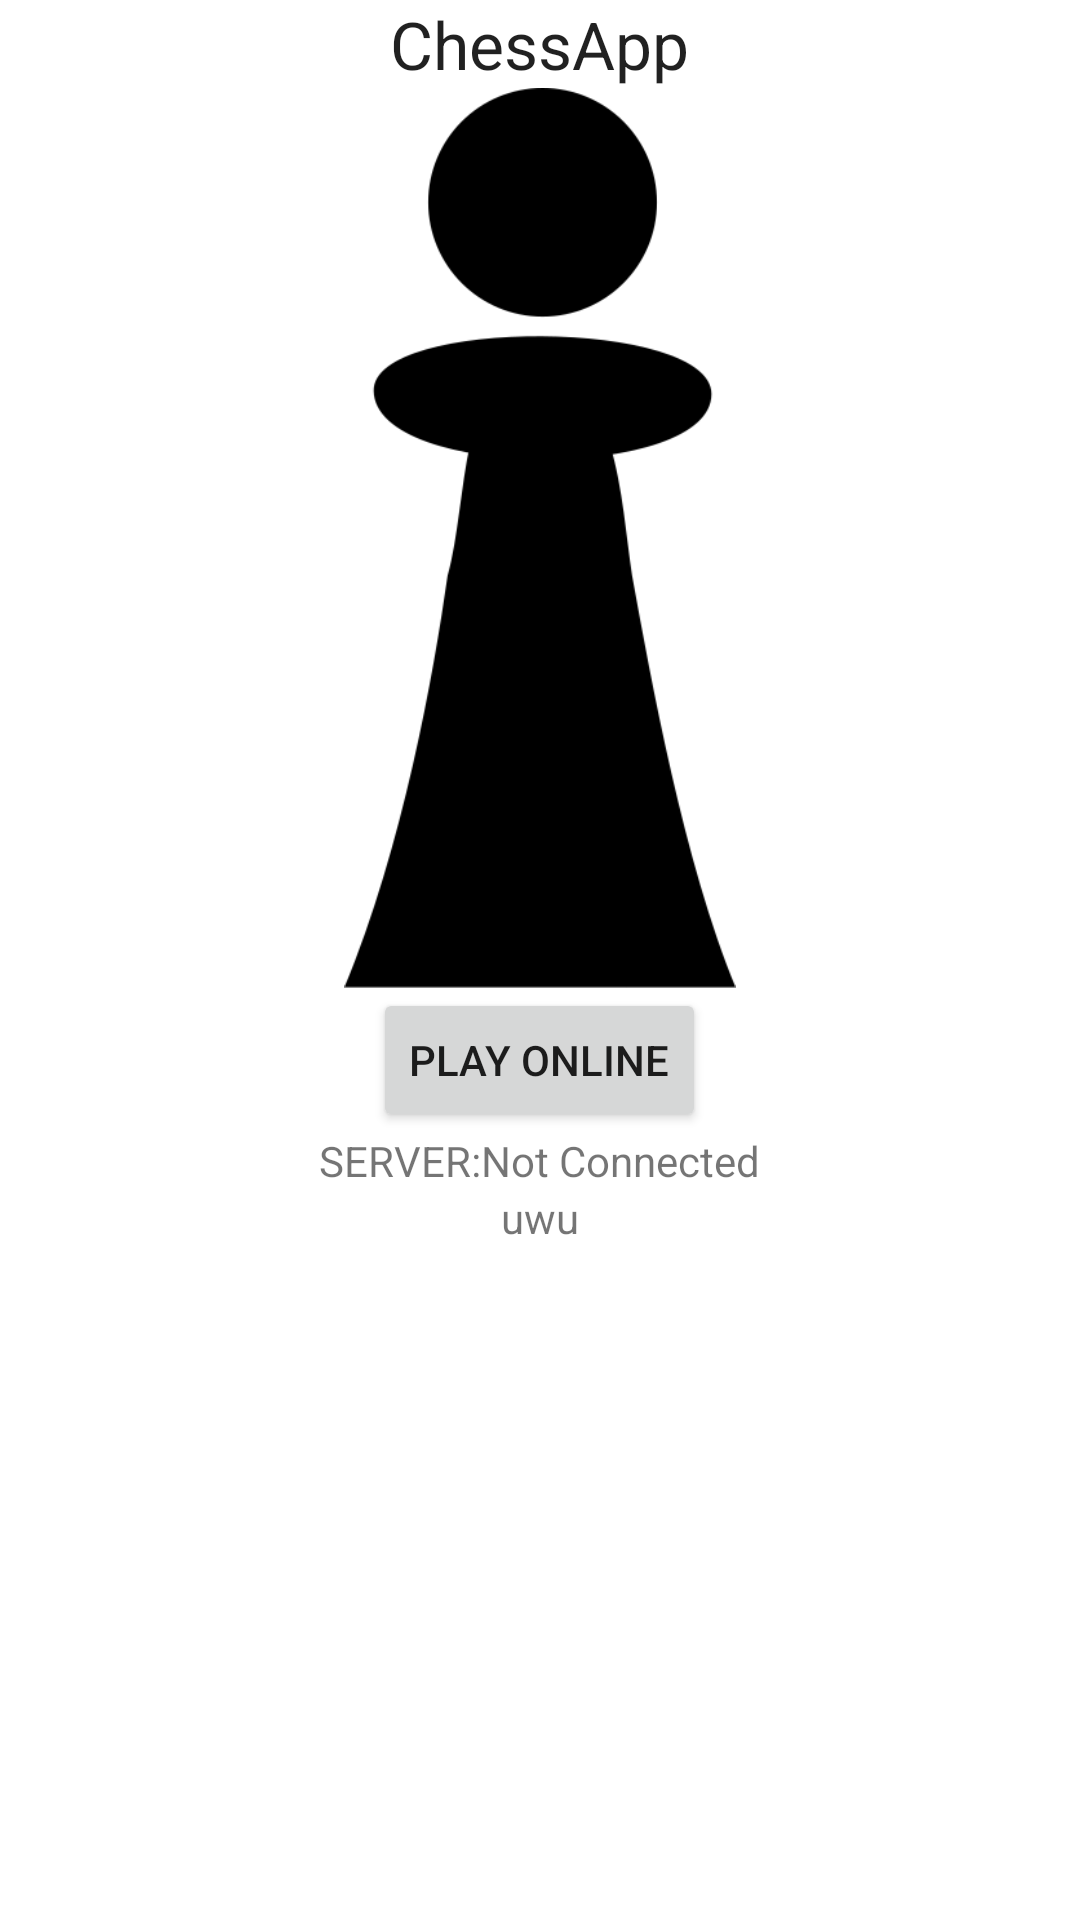

Write the Android layout XML for this screen, with the resource values it uses.
<!-- AndroidManifest.xml: application theme Theme.ClientChessApp -->
<!-- res/layout/activity_main.xml -->
<?xml version="1.0" encoding="utf-8"?>
<LinearLayout xmlns:android="http://schemas.android.com/apk/res/android"
    xmlns:app="http://schemas.android.com/apk/res-auto"
    xmlns:tools="http://schemas.android.com/tools"
    android:layout_width="match_parent"
    android:layout_height="match_parent"
    android:orientation="vertical"
    tools:context=".MainActivity">


    <TextView
        android:layout_width="wrap_content"
        android:layout_height="wrap_content"
        android:gravity="center"
        android:layout_gravity="center"
        android:autoSizeTextType="uniform"
        android:text="ChessApp"
        android:textAppearance="@style/TextAppearance.AppCompat.Large" />
    <ImageView
        android:gravity="center"
        android:layout_gravity="center"
        android:layout_width="match_parent"
        android:layout_height="300dp"
        android:src="@drawable/fizzy_pawn" />

    <Button
        android:layout_width="wrap_content"
        android:layout_height="wrap_content"
        android:gravity="center"
        android:layout_gravity="center"
        android:text="Play Online"
        android:id="@+id/play_online"/>

    <TextView
        android:layout_width="wrap_content"
        android:layout_height="wrap_content"
        android:text="SERVER:Not Connected"
        android:gravity="center"
        android:layout_gravity="center"
        android:id="@+id/test"
    />

    <TextView
        android:layout_width="match_parent"
        android:layout_height="wrap_content"
        android:text="uwu"
        android:gravity="center"
        android:id="@+id/file_test"/>
</LinearLayout>
<!-- resources referenced by this layout -->
<resources>
  <!-- drawable fizzy_pawn: png bitmap (drawable, 10767 bytes) -->
  <style name="Theme.ClientChessApp" parent="Theme.MaterialComponents.DayNight.DarkActionBar">
          
          <item name="colorPrimary">@color/purple_500</item>
          <item name="colorPrimaryVariant">@color/purple_700</item>
          <item name="colorOnPrimary">@color/white</item>
          
          <item name="colorSecondary">@color/teal_200</item>
          <item name="colorSecondaryVariant">@color/teal_700</item>
          <item name="colorOnSecondary">@color/black</item>
          
          <item name="android:statusBarColor" tools:targetApi="l">?attr/colorPrimaryVariant</item>
          
      </style>
  <!-- not gathered from this repository: default colours our renderer supplied (Android Studio template values) -->
  <color name="purple_500">#FF6200EE</color>
  <color name="purple_700">#FF3700B3</color>
  <color name="teal_200">#FF03DAC5</color>
  <color name="teal_700">#FF018786</color>
  <color name="black">#FF000000</color>
  <color name="white">#FFFFFFFF</color>
</resources>
